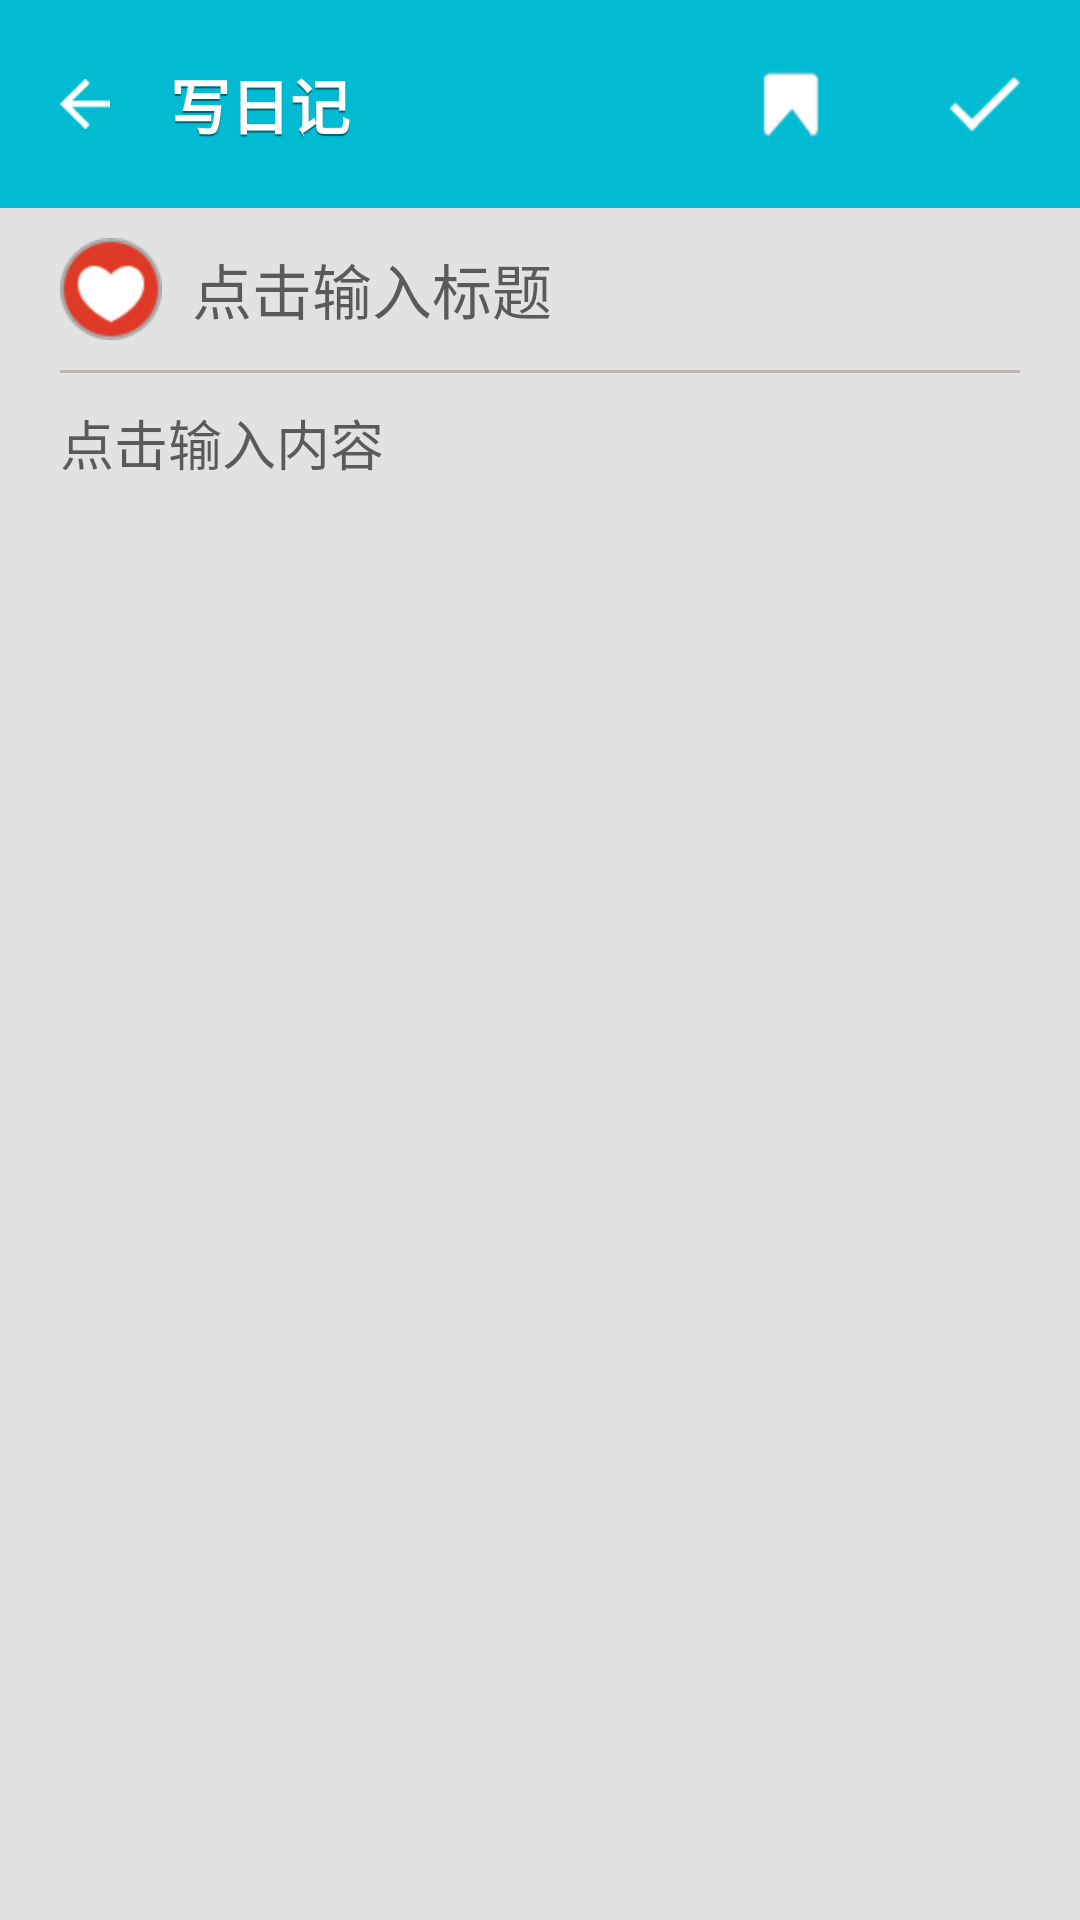

Layout XML and referenced resources for this Android screen:
<!-- AndroidManifest.xml: application theme AppTheme -->
<!-- res/layout/write.xml -->
<?xml version="1.0" encoding="utf-8"?>
<LinearLayout xmlns:android="http://schemas.android.com/apk/res/android"
    android:layout_width="match_parent"
    android:layout_height="match_parent"
    android:background="@color/colorThemePrimary"
    android:fitsSystemWindows="true"
    android:orientation="vertical">

    <LinearLayout
        android:layout_width="match_parent"
        android:layout_height="wrap_content"
        android:background="@color/colorThemePrimary"
        android:gravity="center_vertical"
        android:orientation="horizontal">

        <TextView
            android:id="@+id/write_tv_back"
            style="@style/cover_text"
            android:layout_width="0dip"
            android:layout_height="wrap_content"
            android:layout_weight="1"
            android:drawableLeft="@drawable/ic_back"
            android:drawablePadding="@dimen/padding_m"
            android:padding="@dimen/padding_m"
            android:text="@string/write_diary"
            android:textSize="@dimen/top_title_size" />

        <ImageView
            android:id="@+id/write_iv_sign"
            android:layout_width="wrap_content"
            android:layout_height="wrap_content"
            android:src="@drawable/title_sign"
            android:padding="@dimen/padding_m"
            android:scaleType="fitCenter" />

        <ImageView
            android:id="@+id/write_iv_ok"
            android:layout_width="wrap_content"
            android:layout_height="wrap_content"
            android:src="@drawable/title_ok"
            android:padding="@dimen/padding_m"
            android:scaleType="fitCenter" />
    </LinearLayout>

    <LinearLayout
        android:layout_width="match_parent"
        android:layout_height="match_parent"
        android:background="@color/defaultBg"
        android:orientation="vertical" >

        <HorizontalScrollView
            android:layout_width="match_parent"
            android:layout_height="wrap_content"
            android:layout_gravity="center"
            android:background="#333333" >

            <LinearLayout
                android:id="@+id/write_layout_mood"
                android:layout_width="wrap_content"
                android:layout_height="wrap_content"
                android:gravity="center"
                android:orientation="horizontal"
                android:visibility="gone" >
            </LinearLayout>
        </HorizontalScrollView>

        <LinearLayout
            android:layout_width="match_parent"
            android:layout_height="wrap_content"
            android:gravity="center_vertical"
            android:orientation="horizontal"
            android:paddingBottom="10dip"
            android:paddingLeft="20dip"
            android:paddingRight="20dip"
            android:paddingTop="10dip" >

            <ImageView
                android:id="@+id/write_iv_mood"
                android:layout_width="wrap_content"
                android:layout_height="wrap_content"
                android:scaleType="fitCenter"
                android:src="@drawable/write_mood_bg" />

            <EditText
                android:id="@+id/write_et_title"
                android:layout_width="match_parent"
                android:layout_height="wrap_content"
                android:background="#00000000"
                android:hint="点击输入标题"
                android:maxLines="2"
                android:textColor="#000000"
                android:layout_marginLeft="10dip"
                android:textSize="20dip" />
        </LinearLayout>

        <View
            android:layout_width="match_parent"
            android:layout_height="1dip"
            android:layout_marginLeft="20dip"
            android:layout_marginRight="20dip"
            android:background="#33330000" />

        <ScrollView
            android:layout_width="match_parent"
            android:layout_height="match_parent" >

            <EditText
                android:id="@+id/write_et_content"
                android:layout_width="match_parent"
                android:layout_height="wrap_content"
                android:background="#00000000"
                android:gravity="top"
                android:hint="点击输入内容"
                android:paddingBottom="20dip"
                android:paddingLeft="20dip"
                android:paddingRight="20dip"
                android:paddingTop="10dip"
                android:textColor="#000000"
                android:textSize="18dip" />
        </ScrollView>

        
    </LinearLayout>

</LinearLayout>
<!-- resources referenced by this layout -->
<resources>
  <color name="colorThemePrimary">#00bbd2</color>
  <color name="defaultBg">#e2e2e2</color>
  <dimen name="padding_m">20dp</dimen>
  <dimen name="top_title_size">20sp</dimen>
  <!-- drawable ic_back: png bitmap (drawable-xhdpi, 281 bytes) -->
  <!-- drawable title_ok (drawable-hdpi) -->
  <selector xmlns:android="http://schemas.android.com/apk/res/android"> 
      <item android:state_selected="true" android:drawable="@drawable/title_ok_pressed" />
  	<item android:state_pressed="true" android:drawable="@drawable/title_ok_pressed" />
  	<item android:state_focused="true" android:drawable="@drawable/title_ok_pressed" />
  	<item android:drawable="@drawable/title_ok_normal" />
  </selector>
  <!-- drawable title_sign (drawable-hdpi) -->
  <selector xmlns:android="http://schemas.android.com/apk/res/android"> 
      <item android:state_selected="true" android:drawable="@drawable/title_sign_pressed" />
  	<item android:state_pressed="true" android:drawable="@drawable/title_sign_pressed" />
  	<item android:state_focused="true" android:drawable="@drawable/title_sign_pressed" />
  	<item android:drawable="@drawable/title_sign_normal" />
  </selector>
  <!-- drawable write_mood_bg: png bitmap (drawable-hdpi, 1321 bytes) -->
  <!-- drawable write_tape_normal: png bitmap (drawable-hdpi, 1279 bytes) -->
  <string name="write_diary" translatable="false">写日记</string>
  <style name="cover_text">
          <item name="android:textStyle">bold</item>
          <item name="android:textColor">@color/white</item>
          <item name="android:shadowColor">@color/cover_text_shadow</item>
          <item name="android:shadowDx">0.0</item>
          <item name="android:shadowDy">2.0</item>
          <item name="android:shadowRadius">0.1</item>
      </style>
  <style name="AppTheme" parent="@style/BaseAppTheme">
      </style>
  <!-- drawable title_ok_pressed: png bitmap (drawable-hdpi, 329 bytes) -->
  <!-- drawable title_ok_normal: png bitmap (drawable-hdpi, 276 bytes) -->
  <!-- drawable title_sign_pressed: png bitmap (drawable-hdpi, 1423 bytes) -->
  <!-- drawable title_sign_normal: png bitmap (drawable-hdpi, 1432 bytes) -->
  <color name="white">#ffffffff</color>
  <color name="cover_text_shadow">#7f000000</color>
  <style name="BaseAppTheme" parent="Theme.AppCompat.Light.NoActionBar">
          
          <item name="colorPrimary">@color/colorThemePrimary</item>
          <item name="colorPrimaryDark">@color/colorThemePrimaryDark</item>
          <item name="colorAccent">@color/colorThemeAccent</item>
          <item name="android:windowNoTitle">true</item>
          <item name="android:windowBackground">@null</item>
      </style>
  <color name="colorThemePrimaryDark">#00bbd2</color>
  <color name="colorThemeAccent">#00bbd2</color>
</resources>
